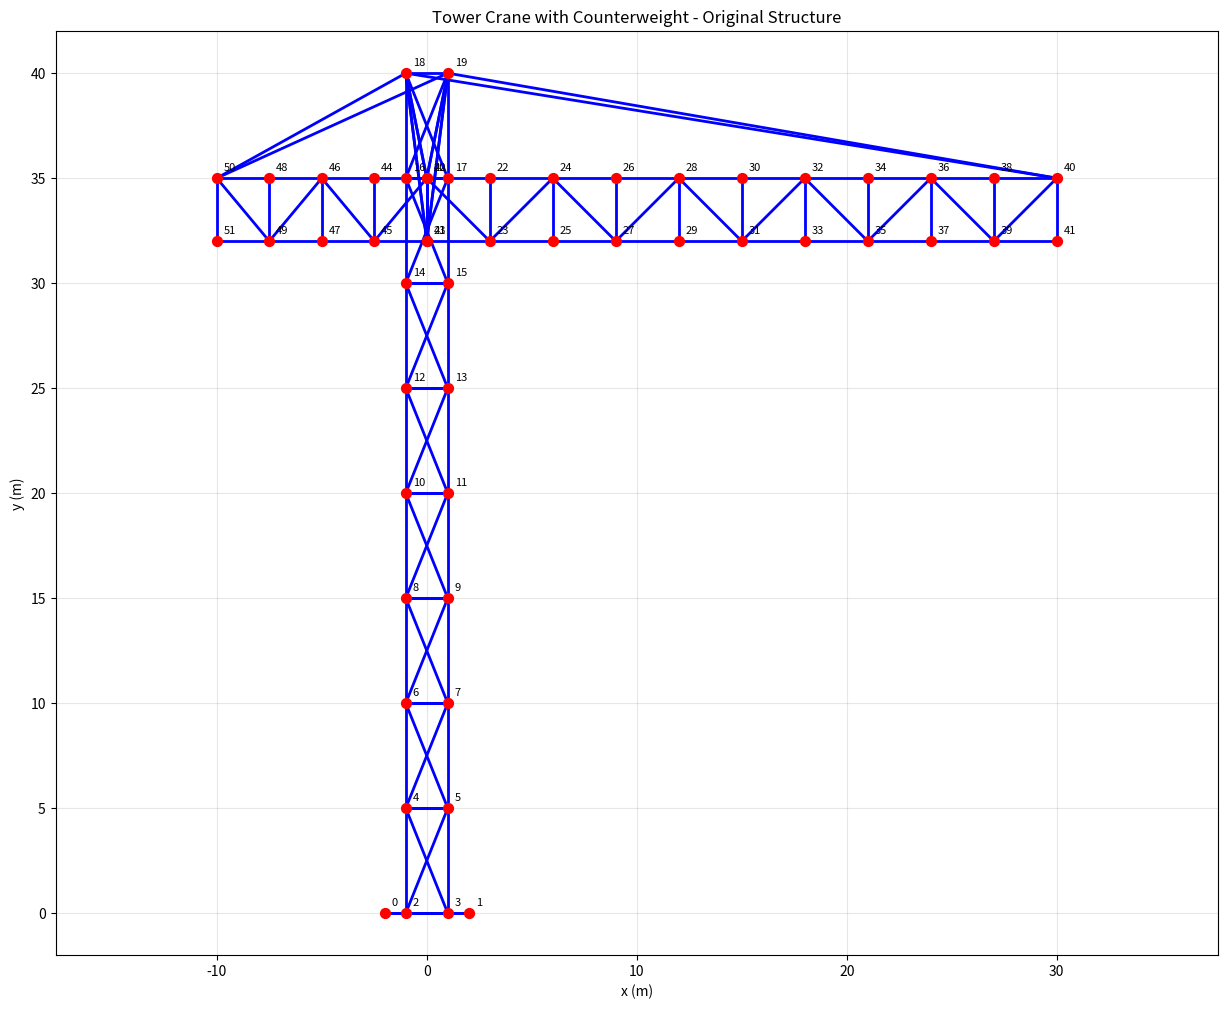
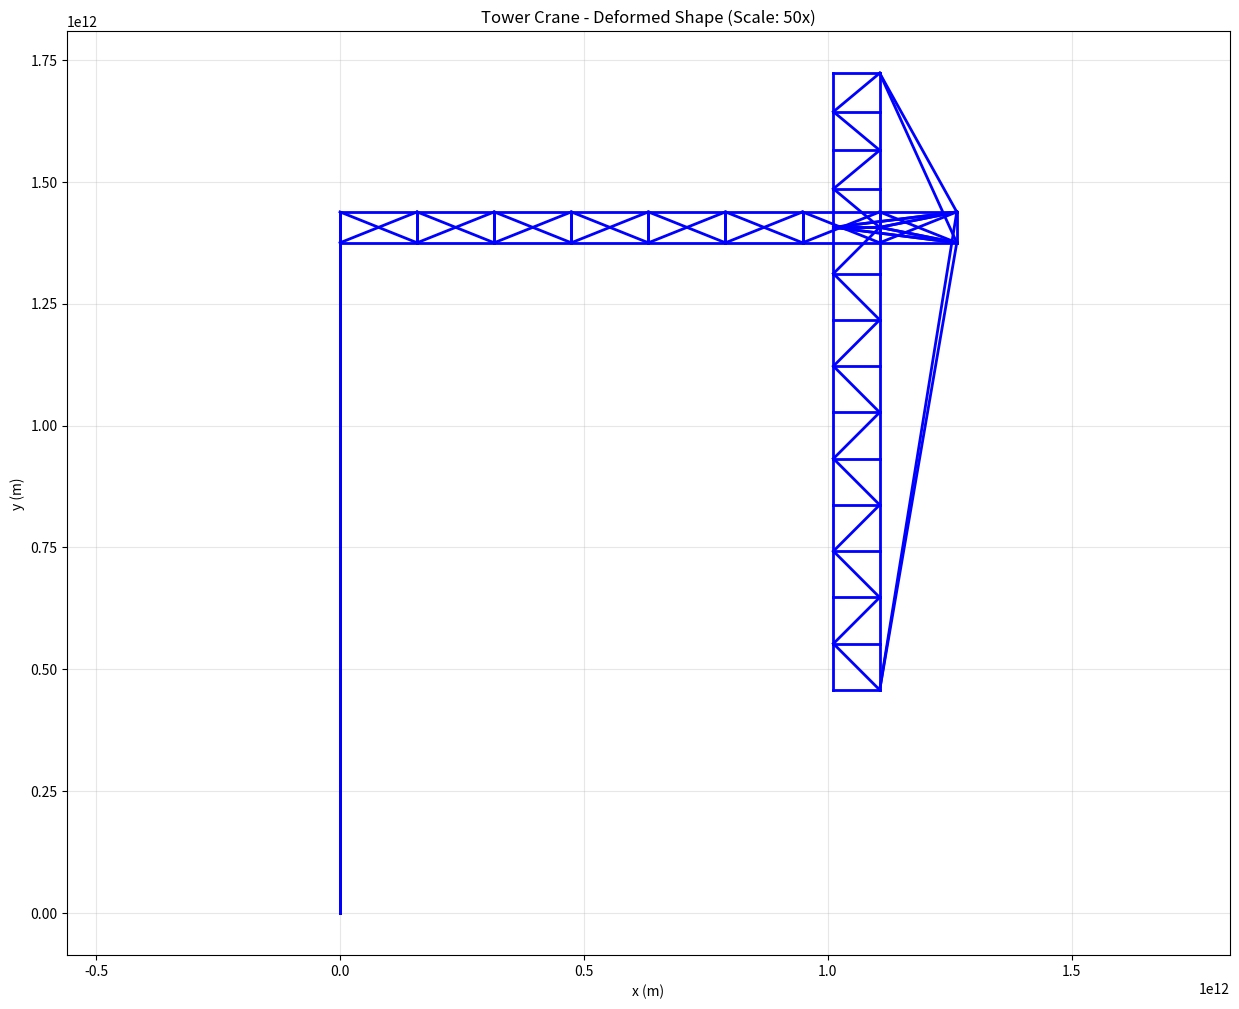
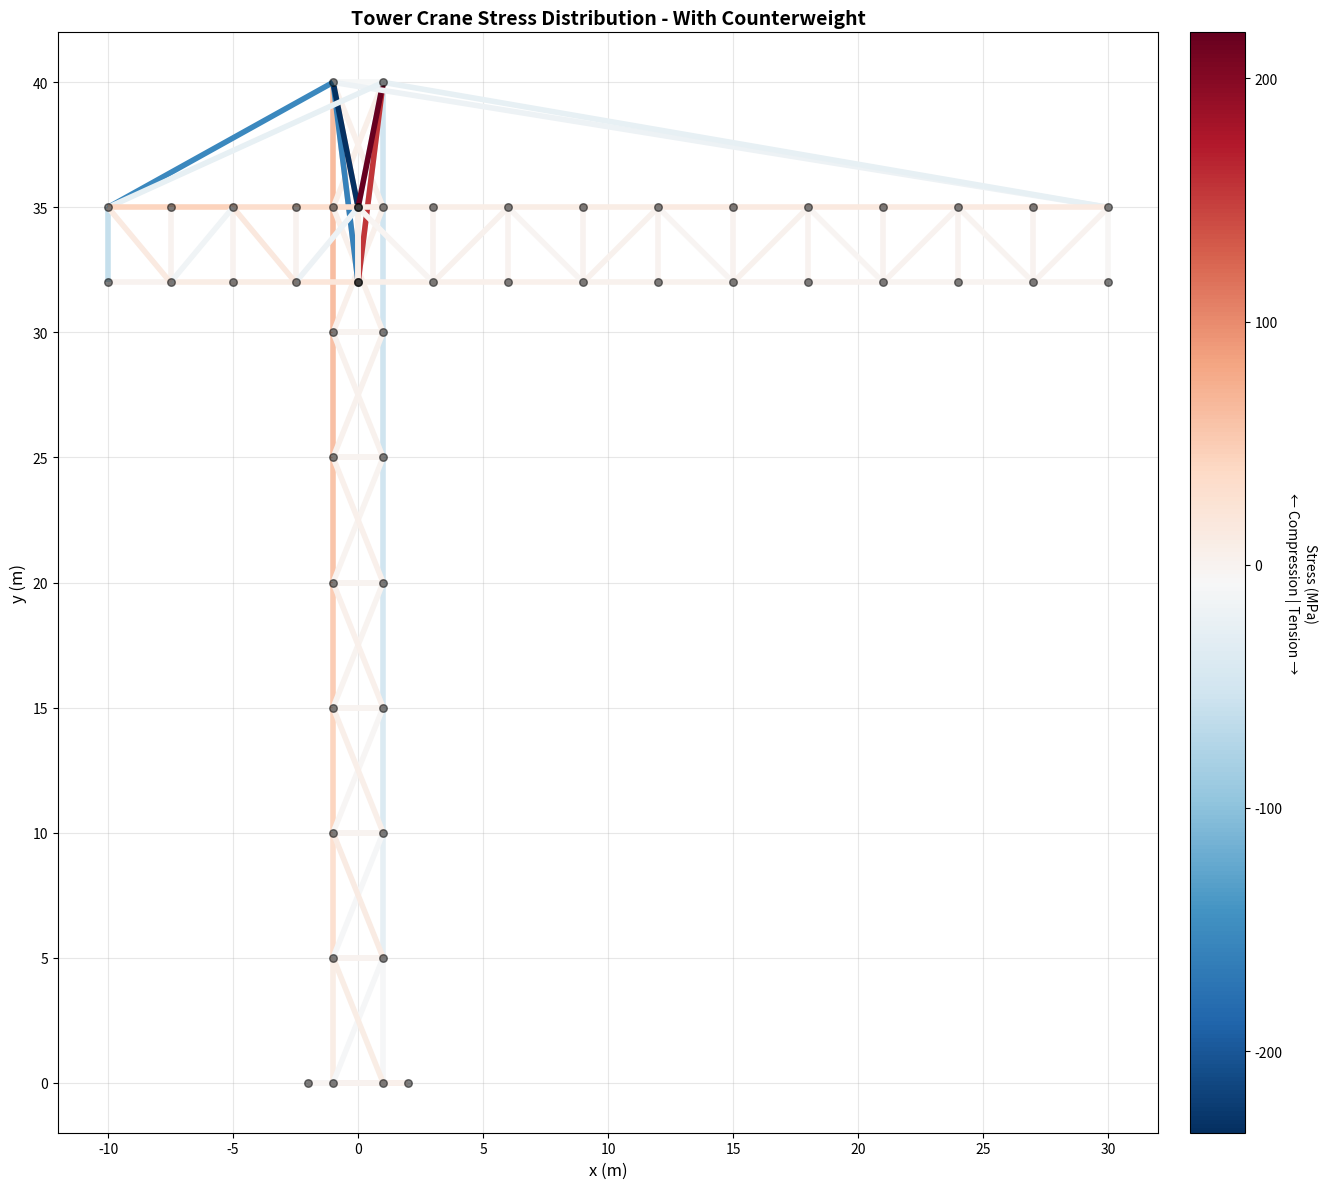

Source code (Python) for these figures, in order:
import numpy as np
import matplotlib.pyplot as plt
from matplotlib.collections import LineCollection
from matplotlib.colors import Normalize
import matplotlib.cm as cm

def element_stiffness(n1, n2, A, E):
    '''
    Returns Rod Elemental Stiffness Matrix in global coordinates

    Parameters:
    -----------
    n1 : array-like
        Coordinates of first node [x1, y1]
    n2 : array-like
        Coordinates of second node [x2, y2]
    A : float
        Cross-sectional area of the element
    E : float
        Young's modulus of the material

    Returns:
    --------
    k_structural : ndarray (4x4)
        Element stiffness matrix in global coordinates
        DOF order: [u1, v1, u2, v2] where u=x-displacement, v=y-displacement
    '''
    # Calculate element vector and length
    d = n2 - n1  # Element vector from node 1 to node 2
    L = np.linalg.norm(d)  # Element length

    # Check for zero-length elements to avoid division by zero
    if L < 1e-10:
        return np.zeros((4, 4), dtype=float)

    # Direction cosines (unit vector components)
    c = d[0] / L  # cos(θ) - x-direction cosine
    s = d[1] / L  # sin(θ) - y-direction cosine

    # Local element stiffness matrix (1D rod element)
    # In local coordinates: k_local = (AE/L) * [1 -1; -1 1]
    k_local = (A * E / L) * np.array([[ 1, -1],
                                      [-1,  1]], dtype=float)

    # Transformation matrix from local to global coordinates
    # T maps local displacements [u_local] to global displacements [u1, v1, u2, v2]
    T = np.array([[ c, s, 0, 0],  # Local displacement mapped to global DOFs
                  [ 0, 0, c, s]], dtype=float)

    # Transform stiffness matrix to global coordinates: K_global = T^T * K_local * T
    k_structural = np.matmul(T.T, np.matmul(k_local, T))

    return k_structural

def dof_el(nnod1, nnod2):
    '''Returns Elemental DOF for Assembly'''
    return [2*(nnod1+1)-2,2*(nnod1+1)-1,2*(nnod2+1)-2,2*(nnod2+1)-1]

def plot_truss(X, C, title="Truss Structure", scale_factor=1, show_nodes=True):
    '''Plot truss structure with optional node numbering'''
    plt.figure(figsize=(15, 12))

    # Plot elements
    for iEl in range(C.shape[0]):
        plt.plot([X[C[iEl,0],0], X[C[iEl,1],0]],
                [X[C[iEl,0],1], X[C[iEl,1],1]],
                'b-', linewidth=2)

    # Plot nodes
    if show_nodes:
        plt.scatter(X[:,0], X[:,1], c='red', s=50, zorder=5)
        for i in range(X.shape[0]):
            plt.annotate(f'{i}', (X[i,0], X[i,1]), xytext=(5,5),
                        textcoords='offset points', fontsize=8)

    plt.xlabel('x (m)')
    plt.ylabel('y (m)')
    plt.title(title)
    plt.grid(True, alpha=0.3)
    plt.axis('equal')
    plt.show()

def plot_stress_heatmap(X, C, stresses, element_areas, title="Stress Distribution Heatmap"):
    '''
    Plot truss structure with stress heatmap visualization

    Parameters:
    -----------
    X : ndarray
        Node coordinates
    C : ndarray
        Connectivity matrix
    stresses : ndarray
        Stress values for each element (Pa)
    element_areas : list
        Cross-sectional areas for each element
    title : str
        Plot title
    '''
    fig, ax = plt.subplots(figsize=(16, 12))

    # Create line segments for each element
    segments = []
    for iEl in range(C.shape[0]):
        n1, n2 = C[iEl]
        segments.append([(X[n1, 0], X[n1, 1]), (X[n2, 0], X[n2, 1])])

    # Normalize stress values for colormap
    stress_mpa = stresses / 1e6  # Convert to MPa
    norm = Normalize(vmin=np.min(stress_mpa), vmax=np.max(stress_mpa))

    # Create colormap (blue for compression, red for tension)
    cmap = cm.RdBu_r  # Reversed so red is tension, blue is compression

    # Create line collection with colors based on stress
    lc = LineCollection(segments, cmap=cmap, norm=norm, linewidths=4)
    lc.set_array(stress_mpa)

    # Add line collection to plot
    line = ax.add_collection(lc)

    # Add colorbar
    cbar = fig.colorbar(line, ax=ax, pad=0.02)
    cbar.set_label('Stress (MPa)\n← Compression | Tension →', rotation=270, labelpad=25)

    # Plot nodes
    ax.scatter(X[:, 0], X[:, 1], c='black', s=30, zorder=5, alpha=0.5)

    # Labels and formatting
    ax.set_xlabel('x (m)', fontsize=12)
    ax.set_ylabel('y (m)', fontsize=12)
    ax.set_title(title, fontsize=14, fontweight='bold')
    ax.grid(True, alpha=0.3)
    ax.set_aspect('equal')

    # Auto-scale to fit data
    ax.autoscale()

    plt.tight_layout()
    plt.show()

    # Print stress statistics
    print("\n" + "="*60)
    print("STRESS ANALYSIS SUMMARY")
    print("="*60)
    print(f"Maximum Tensile Stress:     {np.max(stress_mpa):8.2f} MPa")
    print(f"Maximum Compressive Stress: {np.min(stress_mpa):8.2f} MPa")
    print(f"Average Stress Magnitude:   {np.mean(np.abs(stress_mpa)):8.2f} MPa")
    print("="*60)

def design_tower_crane_geometry():
    '''
    Design tower crane with vertical mast, horizontal boom, and counterweight

    Returns:
    --------
    X : ndarray
        Node coordinates
    tower_base_nodes : list
        Ground anchor nodes
    tower_nodes : list
        Vertical tower nodes
    jib_top_nodes : list
        Top chord of jib (boom) nodes
    jib_bot_nodes : list
        Bottom chord of jib nodes
    counterwt_top_nodes : list
        Top chord of counterweight arm nodes
    counterwt_bot_nodes : list
        Bottom chord of counterweight arm nodes
    '''

    # Design parameters
    tower_height = 40.0      # m - vertical mast height
    jib_length = 30.0        # m - main boom length
    counterwt_length = 10.0  # m - counterweight arm length
    truss_depth = 3.0        # m - depth of horizontal trusses
    crane_drop = 8.0         # m - how far below tower top the crane arms sit

    n_tower_segments = 8     # Number of segments in tower
    n_jib_segments = 10      # Number of segments in jib
    n_counterwt_segments = 4 # Number of segments in counterweight arm

    # Tower base width for stability
    base_width = 4.0  # m

    node_list = []
    node_idx = 0

    # Ground base nodes (4 corners for stability)
    ground_base_nodes = []
    base_positions = [
        [-base_width/2, 0],
        [base_width/2, 0],
        [base_width/2, 0],
        [-base_width/2, 0]
    ]
    for pos in base_positions[:2]:  # Only use 2 for simplicity
        node_list.append(pos)
        ground_base_nodes.append(node_idx)
        node_idx += 1

    # Vertical tower nodes (creating a truss tower)
    tower_heights = np.linspace(0, tower_height, n_tower_segments + 1)
    tower_left_nodes = []
    tower_right_nodes = []
    tower_width = 2.0  # m - tower width

    for h in tower_heights:
        # Left side of tower
        node_list.append([-tower_width/2, h])
        tower_left_nodes.append(node_idx)
        node_idx += 1

        # Right side of tower
        node_list.append([tower_width/2, h])
        tower_right_nodes.append(node_idx)
        node_idx += 1

    # Top of tower - connection point for boom
    tower_top_y = tower_height
    tower_center = 0.0
    crane_height = tower_height - crane_drop  # Height where crane arms are positioned

    # JIB (boom) - extends horizontally from tower, below tower top
    jib_x = np.linspace(tower_center, jib_length, n_jib_segments + 1)
    jib_top_nodes = []
    jib_bot_nodes = []

    for x in jib_x:
        # Top chord
        node_list.append([x, crane_height + truss_depth])
        jib_top_nodes.append(node_idx)
        node_idx += 1

        # Bottom chord
        node_list.append([x, crane_height])
        jib_bot_nodes.append(node_idx)
        node_idx += 1

    # COUNTERWEIGHT ARM - extends in opposite direction
    counterwt_x = np.linspace(tower_center, -counterwt_length, n_counterwt_segments + 1)
    counterwt_top_nodes = []
    counterwt_bot_nodes = []

    for x in counterwt_x:
        # Top chord
        node_list.append([x, crane_height + truss_depth])
        counterwt_top_nodes.append(node_idx)
        node_idx += 1

        # Bottom chord
        node_list.append([x, crane_height])
        counterwt_bot_nodes.append(node_idx)
        node_idx += 1

    X = np.array(node_list, dtype=float)

    return (X, ground_base_nodes, tower_left_nodes, tower_right_nodes,
            jib_top_nodes, jib_bot_nodes, counterwt_top_nodes, counterwt_bot_nodes)

def create_tower_crane_connectivity(ground_base_nodes, tower_left_nodes, tower_right_nodes,
                                   jib_top_nodes, jib_bot_nodes,
                                   counterwt_top_nodes, counterwt_bot_nodes):
    '''Create element connectivity matrix for tower crane'''

    elements = []

    # Ground anchors to tower base
    elements.append([ground_base_nodes[0], tower_left_nodes[0]])
    elements.append([ground_base_nodes[1], tower_right_nodes[0]])
    elements.append([ground_base_nodes[0], tower_right_nodes[0]])
    elements.append([ground_base_nodes[1], tower_left_nodes[0]])

    # Vertical tower structure
    for i in range(len(tower_left_nodes) - 1):
        # Left vertical members
        elements.append([tower_left_nodes[i], tower_left_nodes[i+1]])
        # Right vertical members
        elements.append([tower_right_nodes[i], tower_right_nodes[i+1]])
        # Horizontal cross-bracing
        elements.append([tower_left_nodes[i], tower_right_nodes[i]])
        elements.append([tower_left_nodes[i+1], tower_right_nodes[i+1]])
        # Diagonal bracing (X-pattern)
        elements.append([tower_left_nodes[i], tower_right_nodes[i+1]])
        elements.append([tower_right_nodes[i], tower_left_nodes[i+1]])

    # Tower top nodes for cable connections
    tower_top_left = tower_left_nodes[-1]
    tower_top_right = tower_right_nodes[-1]

    # Connect tower to crane arms at base (near tower)
    elements.append([tower_top_left, jib_bot_nodes[0]])
    elements.append([tower_top_right, jib_bot_nodes[0]])
    elements.append([tower_top_left, jib_top_nodes[0]])
    elements.append([tower_top_right, jib_top_nodes[0]])

    elements.append([tower_top_left, counterwt_bot_nodes[0]])
    elements.append([tower_top_right, counterwt_bot_nodes[0]])
    elements.append([tower_top_left, counterwt_top_nodes[0]])
    elements.append([tower_top_right, counterwt_top_nodes[0]])

    # SUPPORT CABLES from tower top to jib (multiple points for support)
    # Adjust these lists to control number of cables:
    # More cables = more support but more complex
    # Fewer cables = simpler but less support
    jib_cable_points = [-1]  # Only cable to tip: [-1]
                              # Two cables: [len(jib_top_nodes)//2, -1]
                              # Three cables: [len(jib_top_nodes)//3, 2*len(jib_top_nodes)//3, -1]

    for cable_idx in jib_cable_points:
        elements.append([tower_top_left, jib_top_nodes[cable_idx]])
        elements.append([tower_top_right, jib_top_nodes[cable_idx]])

    # SUPPORT CABLES from tower top to counterweight arm
    counterwt_cable_points = [-1]  # Only cable to tip: [-1]
                                    # Two cables: [len(counterwt_top_nodes)//2, -1]

    for cable_idx in counterwt_cable_points:
        elements.append([tower_top_left, counterwt_top_nodes[cable_idx]])
        elements.append([tower_top_right, counterwt_top_nodes[cable_idx]])

    # JIB top chord
    for i in range(len(jib_top_nodes) - 1):
        elements.append([jib_top_nodes[i], jib_top_nodes[i+1]])

    # JIB bottom chord
    for i in range(len(jib_bot_nodes) - 1):
        elements.append([jib_bot_nodes[i], jib_bot_nodes[i+1]])

    # JIB vertical members
    for i in range(len(jib_top_nodes)):
        elements.append([jib_top_nodes[i], jib_bot_nodes[i]])

    # JIB diagonal bracing
    for i in range(len(jib_top_nodes) - 1):
        if i % 2 == 0:
            elements.append([jib_top_nodes[i], jib_bot_nodes[i+1]])
        else:
            elements.append([jib_bot_nodes[i], jib_top_nodes[i+1]])

    # COUNTERWEIGHT ARM top chord
    for i in range(len(counterwt_top_nodes) - 1):
        elements.append([counterwt_top_nodes[i], counterwt_top_nodes[i+1]])

    # COUNTERWEIGHT ARM bottom chord
    for i in range(len(counterwt_bot_nodes) - 1):
        elements.append([counterwt_bot_nodes[i], counterwt_bot_nodes[i+1]])

    # COUNTERWEIGHT ARM vertical members
    for i in range(len(counterwt_top_nodes)):
        elements.append([counterwt_top_nodes[i], counterwt_bot_nodes[i]])

    # COUNTERWEIGHT ARM diagonal bracing
    for i in range(len(counterwt_top_nodes) - 1):
        if i % 2 == 0:
            elements.append([counterwt_top_nodes[i], counterwt_bot_nodes[i+1]])
        else:
            elements.append([counterwt_bot_nodes[i], counterwt_top_nodes[i+1]])

    return np.array(elements, dtype=int)

def tower_crane_simulation():
    '''Main tower crane simulation function'''

    print("="*70)
    print("TOWER CRANE WITH COUNTERWEIGHT - STRUCTURAL ANALYSIS")
    print("="*70)

    # Create geometry
    (X, ground_base_nodes, tower_left_nodes, tower_right_nodes,
     jib_top_nodes, jib_bot_nodes, counterwt_top_nodes, counterwt_bot_nodes) = design_tower_crane_geometry()

    C = create_tower_crane_connectivity(ground_base_nodes, tower_left_nodes, tower_right_nodes,
                                       jib_top_nodes, jib_bot_nodes,
                                       counterwt_top_nodes, counterwt_bot_nodes)

    print(f"Structure created with {X.shape[0]} nodes and {C.shape[0]} elements")
    print(f"Tower height: 40m")
    print(f"Jib length: 30m")
    print(f"Counterweight arm: 10m")
    print(f"Crane arms positioned 8m below tower top")
    print(f"Support cables connect tower top to crane arms")

    # Plot original structure
    plot_truss(X, C, "Tower Crane with Counterweight - Original Structure", show_nodes=True)

    # Material and section properties
    E = 200e9  # Steel Young's modulus (Pa)
    A_tower = 0.02  # Tower members - larger cross-section (m²)
    A_main = 0.01  # Main structural members (m²)
    A_secondary = 0.005  # Secondary/bracing members (m²)
    A_cable = 0.003  # Support cables - smaller cross-section (m²)

    # Boundary conditions - fix ground base nodes
    n_nodes = X.shape[0]
    bc = np.full((n_nodes, 2), False)
    for node in ground_base_nodes:
        bc[node, :] = True  # Fixed support at ground

    # Loads
    loads = np.zeros([n_nodes, 2], float)

    # Load at jib tip (crane lifting load)
    # In a real crane, the load hangs from the bottom chord (trolley with hook)
    jib_load = 10000  # N (100 kN)
    loads[jib_bot_nodes[-1], 1] = -jib_load  # Load hangs from bottom chord only

    # Counterweight (simulates heavy concrete blocks)
    # Counterweight sits on top of the counterweight arm platform
    counterweight = 150000  # N (150 kN) - balances the jib load
    loads[counterwt_bot_nodes[-1], 1] = -counterweight  # Weight on bottom chord

    # Self-weight approximation
    for node in jib_top_nodes + jib_bot_nodes:
        loads[node, 1] -= 500  # Jib self-weight
    for node in counterwt_top_nodes + counterwt_bot_nodes:
        loads[node, 1] -= 500  # Counterweight arm self-weight
    for node in tower_left_nodes + tower_right_nodes:
        loads[node, 1] -= 800  # Tower self-weight

    print(f"\nApplied jib load: {jib_load/1000:.0f} kN")
    print(f"Counterweight: {counterweight/1000:.0f} kN")

    # Prepare for FE analysis
    bc_mask = bc.reshape(1, 2*n_nodes).ravel()
    load_vector = loads.reshape(1, 2*n_nodes).ravel()[~bc_mask]

    # Assembly global stiffness matrix
    k_global = np.zeros([2*n_nodes, 2*n_nodes], float)

    n_tower_elements = len(tower_left_nodes) - 1
    element_type_list = []

    # Get tower top nodes for cable identification
    tower_top_left = tower_left_nodes[-1]
    tower_top_right = tower_right_nodes[-1]

    for iEl in range(C.shape[0]):
        # Determine element type for cross-section assignment
        n1, n2 = C[iEl]

        # Tower elements get largest cross-section
        if n1 in tower_left_nodes + tower_right_nodes and n2 in tower_left_nodes + tower_right_nodes:
            A = A_tower
            element_type_list.append('tower')
        # Main chords
        elif ((n1 in jib_top_nodes and n2 in jib_top_nodes) or
              (n1 in jib_bot_nodes and n2 in jib_bot_nodes) or
              (n1 in counterwt_top_nodes and n2 in counterwt_top_nodes) or
              (n1 in counterwt_bot_nodes and n2 in counterwt_bot_nodes)):
            A = A_main
            element_type_list.append('main')
        # Support cables from tower top to crane arms
        elif ((n1 in [tower_top_left, tower_top_right] and n2 in jib_top_nodes + counterwt_top_nodes) or
              (n2 in [tower_top_left, tower_top_right] and n1 in jib_top_nodes + counterwt_top_nodes)):
            A = A_cable
            element_type_list.append('cable')
        else:
            A = A_secondary
            element_type_list.append('secondary')

        dof = dof_el(C[iEl,0], C[iEl,1])
        k_elemental = element_stiffness(X[C[iEl,0],:], X[C[iEl,1],:], A, E)
        k_global[np.ix_(dof, dof)] += k_elemental

    # Solve system
    k_reduced = k_global[~bc_mask][:, ~bc_mask]
    displacements = np.zeros([2*n_nodes], float)
    displacements[~bc_mask] = np.linalg.solve(k_reduced, load_vector)

    # Reshape displacements
    D = displacements.reshape(n_nodes, 2)

    print(f"\nMaximum displacement: {np.max(np.abs(D)):.4f} m")
    print(f"Jib tip deflection: {D[jib_bot_nodes[-1], 1]:.4f} m")
    print(f"Tower top deflection: {np.max(np.abs(D[tower_left_nodes[-1]])):.4f} m")

    # Debug: Check for any extreme displacements
    if np.max(np.abs(D)) > 100:
        print("\n⚠ WARNING: Displacements are extremely large!")
        print("This might indicate a structural instability or calculation error.")

    # Plot deformed shape
    scale_factor = 50
    plot_truss(X + D * scale_factor, C,
              f"Tower Crane - Deformed Shape (Scale: {scale_factor}x)",
              show_nodes=False)

    # Calculate member forces and stresses
    print("\n" + "="*70)
    print("MEMBER FORCE ANALYSIS")
    print("="*70)

    max_tension = 0
    max_compression = 0
    element_forces = np.zeros(C.shape[0])
    element_stresses = np.zeros(C.shape[0])
    element_areas = []

    for iEl in range(C.shape[0]):
        n1, n2 = C[iEl]
        d_el = np.concatenate([D[n1], D[n2]])

        # Get element cross-section
        if element_type_list[iEl] == 'tower':
            A = A_tower
        elif element_type_list[iEl] == 'main':
            A = A_main
        elif element_type_list[iEl] == 'cable':
            A = A_cable
        else:
            A = A_secondary

        element_areas.append(A)

        # Calculate element force
        k_el = element_stiffness(X[n1], X[n2], A, E)
        f_el = k_el @ d_el

        # Calculate axial force
        d_vec = X[n2] - X[n1]
        L = np.linalg.norm(d_vec)
        e = d_vec / L
        axial_force = -np.dot([f_el[2] - f_el[0], f_el[3] - f_el[1]], e)

        # Calculate stress
        stress = axial_force / A

        element_forces[iEl] = axial_force
        element_stresses[iEl] = stress

        if axial_force > max_tension:
            max_tension = axial_force
        if axial_force < max_compression:
            max_compression = axial_force

    print(f"\nMaximum Tension:     {max_tension/1000:8.1f} kN")
    print(f"Maximum Compression: {max_compression/1000:8.1f} kN")

    # Safety analysis
    yield_strength = 250e6  # Pa (typical steel)
    safety_factor = 2.5

    max_stress_tension = max_tension / A_tower
    max_stress_compression = abs(max_compression) / A_tower

    print(f"\n" + "="*70)
    print("STRUCTURAL SAFETY ANALYSIS")
    print("="*70)
    print(f"Max tensile stress:     {max_stress_tension/1e6:.1f} MPa")
    print(f"Max compressive stress: {max_stress_compression/1e6:.1f} MPa")
    print(f"Allowable stress:       {yield_strength/safety_factor/1e6:.1f} MPa")

    if max_stress_tension < yield_strength/safety_factor and max_stress_compression < yield_strength/safety_factor:
        print("\n✓ Structure is SAFE under applied loads")
    else:
        print("\n✗ WARNING: Structure may be OVERSTRESSED")
        print("  Recommendation: Increase member sizes or reduce loads")

    # Plot stress heatmap
    plot_stress_heatmap(X, C, element_stresses, element_areas,
                       title="Tower Crane Stress Distribution - With Counterweight")

    print("\n" + "="*70)

    return X, C, D, loads

if __name__ == "__main__":
    tower_crane_simulation()
